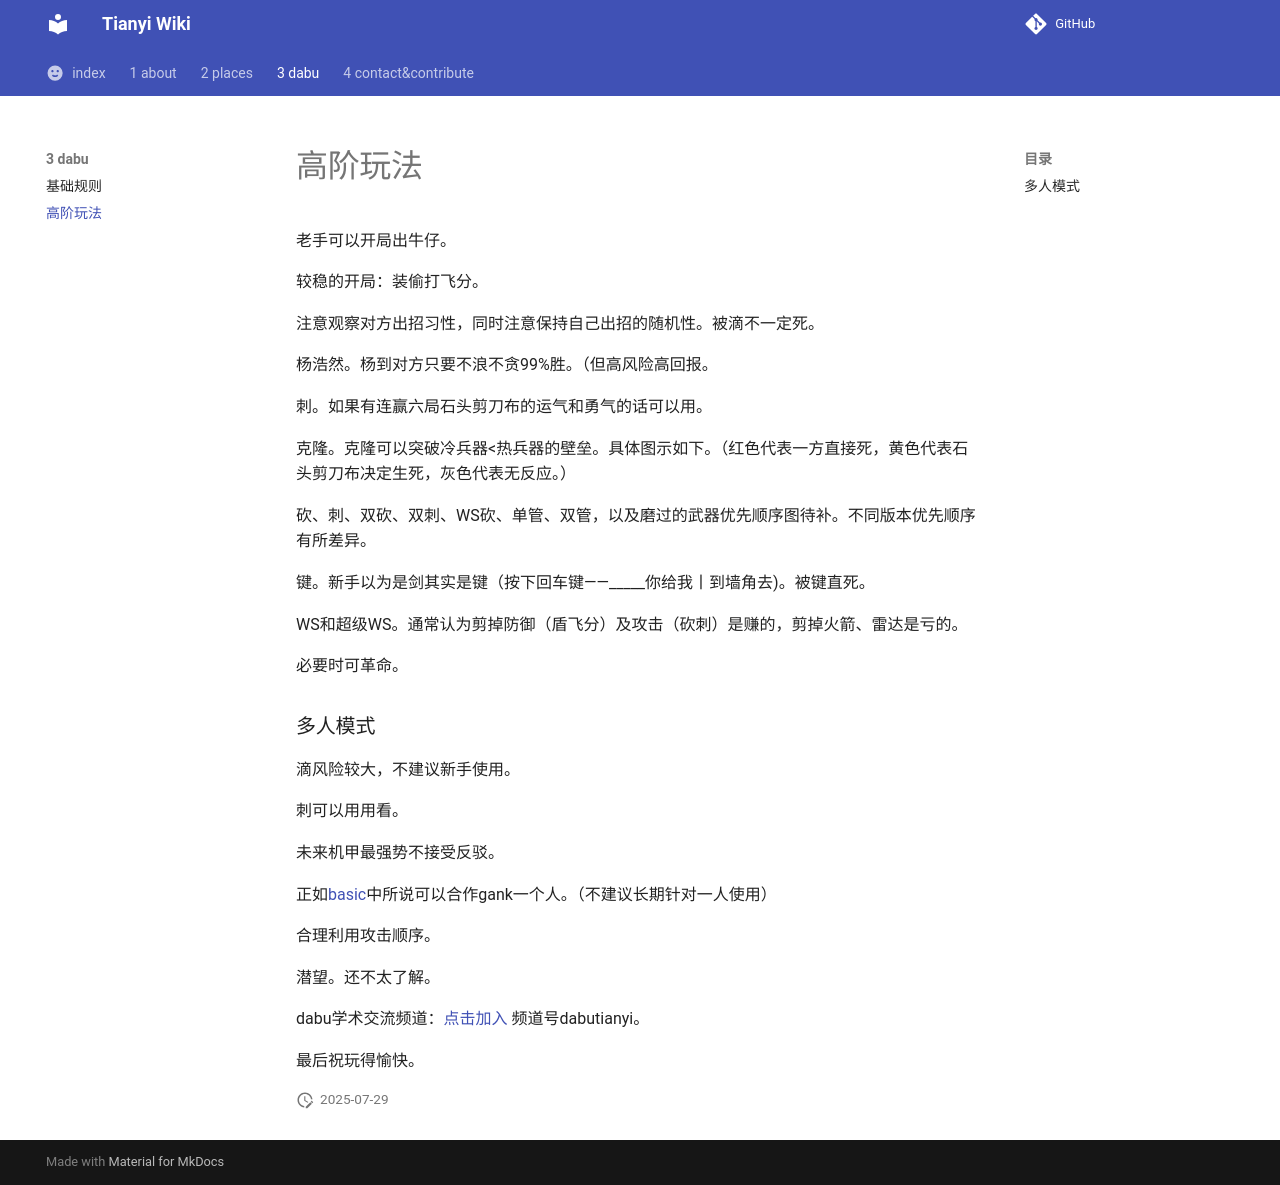

repository: 322114514pwq/tywiki · page: 3 dabu/2 advancedapproach/index.html · generator: mkdocs

# 高阶玩法

老手可以开局出牛仔。

较稳的开局：装偷打飞分。

注意观察对方出招习性，同时注意保持自己出招的随机性。被滴不一定死。

杨浩然。杨到对方只要不浪不贪99%胜。（但高风险高回报。

刺。如果有连赢六局石头剪刀布的运气和勇气的话可以用。

克隆。克隆可以突破冷兵器<热兵器的壁垒。具体图示如下。（红色代表一方直接死，黄色代表石头剪刀布决定生死，灰色代表无反应。）

砍、刺、双砍、双刺、WS砍、单管、双管，以及磨过的武器优先顺序图待补。不同版本优先顺序有所差异。

键。新手以为是剑其实是键（按下回车键——\_\_\_\_\_你给我丨到墙角去)。被键直死。

WS和超级WS。通常认为剪掉防御（盾飞分）及攻击（砍刺）是赚的，剪掉火箭、雷达是亏的。

必要时可革命。

### 多人模式

滴风险较大，不建议新手使用。

刺可以用用看。

未来机甲最强势不接受反驳。

正如[basic](/tywiki/3 dabu/1 basic)中所说可以合作gank一个人。（不建议长期针对一人使用）

合理利用攻击顺序。

潜望。还不太了解。



dabu学术交流频道：[点击加入](https://pd.qq.com/s/2bjsi9jbh?b=9) 频道号dabutianyi。

最后祝玩得愉快。
